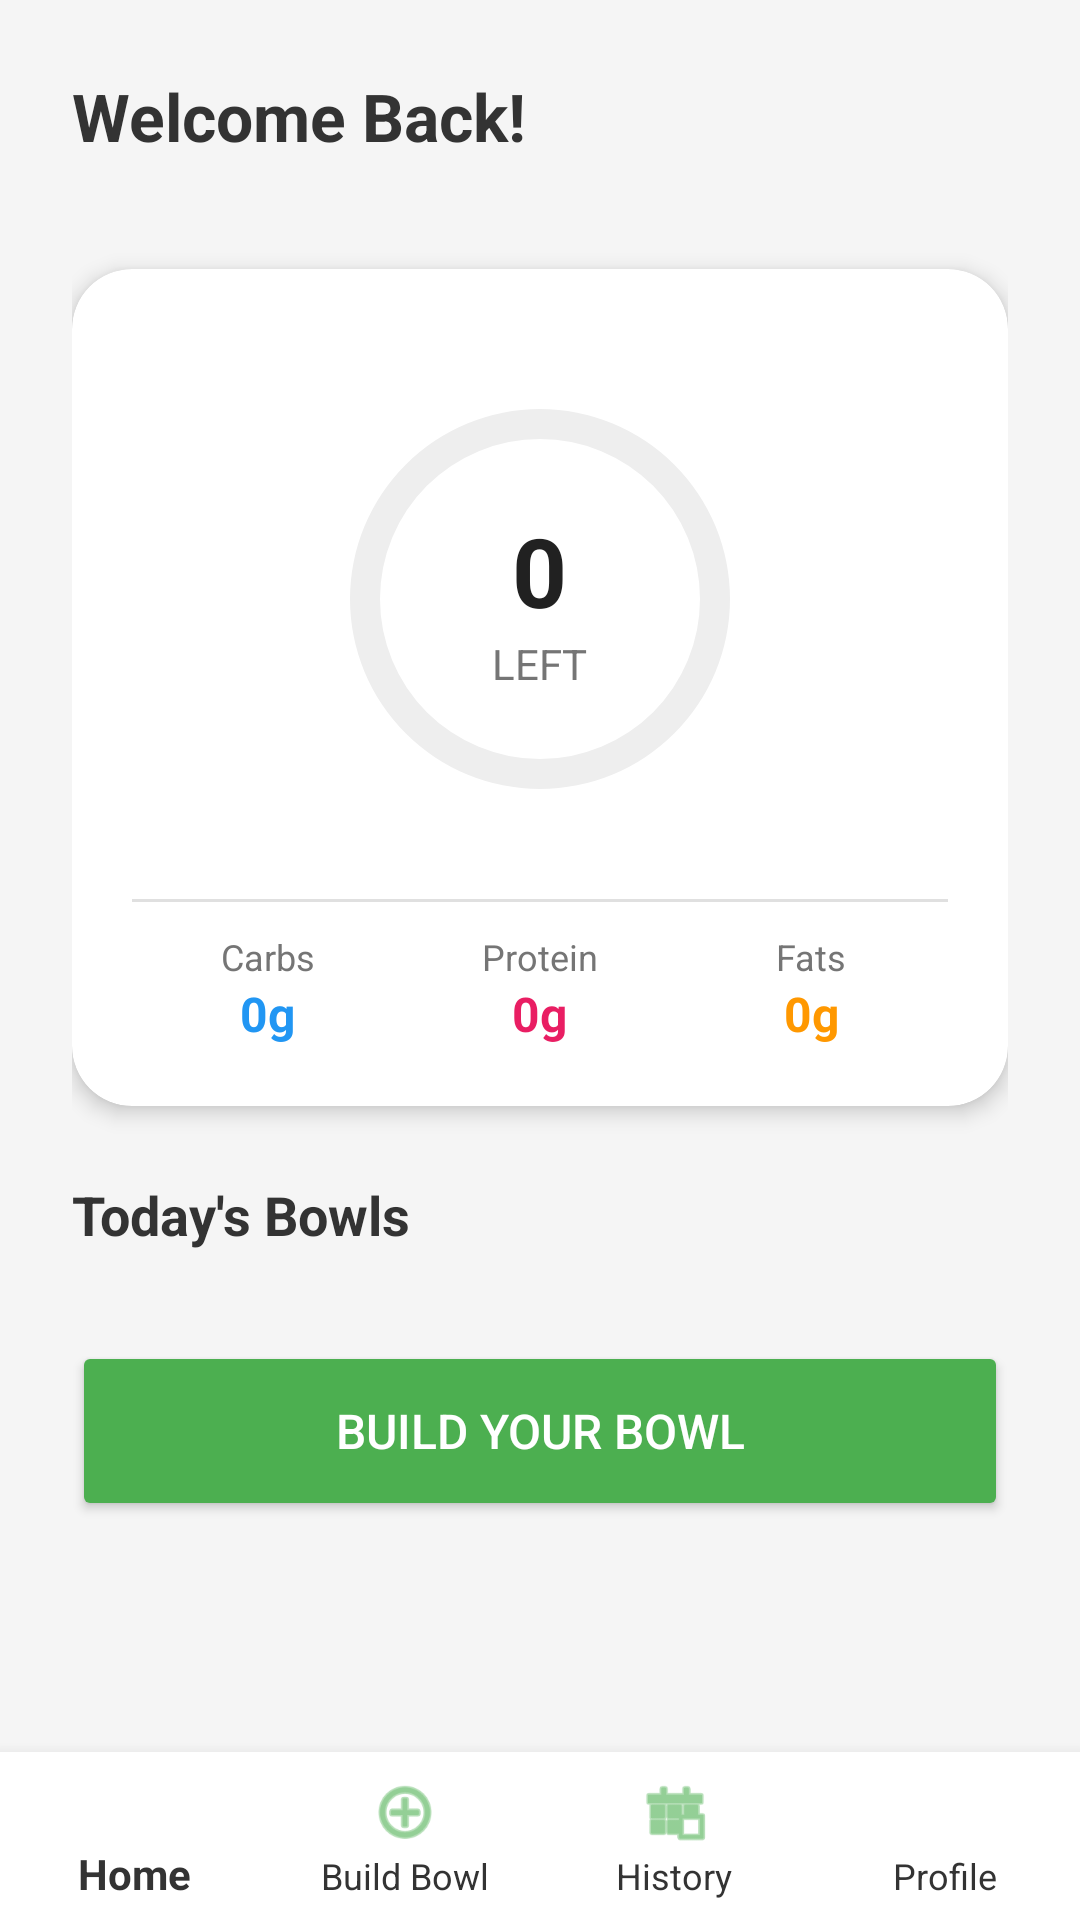

Produce the Android XML layout that renders to this screen, including the resource entries it uses.
<!-- AndroidManifest.xml: application theme Theme.AppCompat.Light.NoActionBar -->
<!-- res/layout/activity_landing.xml -->
<?xml version="1.0" encoding="utf-8"?>
<RelativeLayout xmlns:android="http://schemas.android.com/apk/res/android"
    xmlns:app="http://schemas.android.com/apk/res-auto"
    android:layout_width="match_parent"
    android:layout_height="match_parent"
    android:background="#F5F5F5">

    <ScrollView
        android:layout_width="match_parent"
        android:layout_height="match_parent"
        android:layout_above="@id/bottom_navigation"
        android:fillViewport="true">

        <LinearLayout
            android:layout_width="match_parent"
            android:layout_height="wrap_content"
            android:orientation="vertical"
            android:padding="24dp">

            <TextView
                android:id="@+id/tvWelcome"
                android:layout_width="wrap_content"
                android:layout_height="wrap_content"
                android:text="Welcome Back!"
                android:textColor="#333333"
                android:textSize="22sp"
                android:textStyle="bold" />



            <TextView
                android:id="@+id/tvSecurityStatus"
                android:layout_width="wrap_content"
                android:layout_height="wrap_content"
                android:layout_marginBottom="20dp"
                android:textColor="#757575"
                android:textSize="12sp" />


            <androidx.cardview.widget.CardView
                android:layout_width="match_parent"
                android:layout_height="wrap_content"
                app:cardCornerRadius="20dp"
                app:cardElevation="4dp"
                android:backgroundTint="#FFFFFF">

                <LinearLayout
                    android:layout_width="match_parent"
                    android:layout_height="wrap_content"
                    android:orientation="vertical"
                    android:padding="20dp">

                    <RelativeLayout
                        android:layout_width="match_parent"
                        android:layout_height="180dp">

                        <ProgressBar
                            android:id="@+id/calProgressBar"
                            style="?android:attr/progressBarStyleHorizontal"
                            android:layout_width="160dp"
                            android:layout_height="160dp"
                            android:layout_centerInParent="true"
                            android:indeterminate="false"
                            android:max="100"
                            android:progress="0"
                            android:progressDrawable="@drawable/circular_progress" />

                        <LinearLayout
                            android:layout_width="wrap_content"
                            android:layout_height="wrap_content"
                            android:layout_centerInParent="true"
                            android:gravity="center"
                            android:orientation="vertical">

                            <TextView
                                android:id="@+id/tvCalories"
                                android:layout_width="wrap_content"
                                android:layout_height="wrap_content"
                                android:text="0"
                                android:textColor="#212121"
                                android:textSize="32sp"
                                android:textStyle="bold" />

                            <TextView
                                android:id="@+id/tvRemainingText"
                                android:layout_width="wrap_content"
                                android:layout_height="wrap_content"
                                android:text="Left"
                                android:textColor="#757575"
                                android:textSize="14sp"
                                android:textAllCaps="true" />
                        </LinearLayout>
                    </RelativeLayout>

                    <View
                        android:layout_width="match_parent"
                        android:layout_height="1dp"
                        android:layout_marginTop="10dp"
                        android:layout_marginBottom="10dp"
                        android:background="#E0E0E0" />

                    <LinearLayout
                        android:layout_width="match_parent"
                        android:layout_height="wrap_content"
                        android:orientation="horizontal"
                        android:weightSum="3">

                        <LinearLayout
                            android:layout_width="0dp"
                            android:layout_height="wrap_content"
                            android:layout_weight="1"
                            android:gravity="center"
                            android:orientation="vertical">
                            <TextView
                                android:text="Carbs"
                                android:layout_width="wrap_content"  android:layout_height="wrap_content"
                                android:textSize="12sp"
                                android:textColor="#757575"/>
                            <TextView
                                android:id="@+id/tvTotalCarb"
                                android:layout_width="wrap_content"  android:layout_height="wrap_content"
                                android:text="0g"
                                android:textSize="16sp"
                                android:textStyle="bold"
                                android:textColor="#2196F3"/>
                        </LinearLayout>

                        <LinearLayout
                            android:layout_width="0dp"
                            android:layout_height="wrap_content"
                            android:layout_weight="1"
                            android:gravity="center"
                            android:orientation="vertical">
                            <TextView
                                android:text="Protein"
                                android:layout_width="wrap_content"  android:layout_height="wrap_content"
                                android:textSize="12sp"
                                android:textColor="#757575"/>
                            <TextView
                                android:id="@+id/tvTotalPro"
                                android:layout_width="wrap_content"  android:layout_height="wrap_content"
                                android:text="0g"
                                android:textSize="16sp"
                                android:textStyle="bold"
                                android:textColor="#E91E63"/>
                        </LinearLayout>

                        <LinearLayout
                            android:layout_width="0dp"
                            android:layout_height="wrap_content"
                            android:layout_weight="1"
                            android:gravity="center"
                            android:orientation="vertical">
                            <TextView
                                android:text="Fats"
                                android:layout_width="wrap_content"  android:layout_height="wrap_content"
                                android:textSize="12sp"
                                android:textColor="#757575"/>
                            <TextView
                                android:id="@+id/tvTotalFat"
                                android:layout_width="wrap_content"  android:layout_height="wrap_content"
                                android:text="0g"
                                android:textSize="16sp"
                                android:textStyle="bold"
                                android:textColor="#FF9800"/>
                        </LinearLayout>
                    </LinearLayout>
                </LinearLayout>
            </androidx.cardview.widget.CardView>

            <TextView
                android:layout_width="wrap_content"
                android:layout_height="wrap_content"
                android:layout_marginTop="24dp"
                android:text="Today's Bowls"
                android:textColor="#333333"
                android:textSize="18sp"
                android:textStyle="bold" />

            <ListView
                android:id="@+id/lvMeals"
                android:layout_width="match_parent"
                android:layout_height="wrap_content"
                android:minHeight="200dp"
                android:layout_marginTop="10dp"
                android:divider="@android:color/transparent"
                android:dividerHeight="12dp"
                android:nestedScrollingEnabled="false"/>

            <Button
                android:id="@+id/btnBuildBowl"
                android:layout_width="match_parent"
                android:layout_height="60dp"
                android:layout_marginTop="20dp"
                android:layout_marginBottom="40dp"
                android:backgroundTint="#4CAF50"
                android:text="Build Your Bowl"
                android:textColor="#FFFFFF"
                android:textSize="16sp"
                android:fontFamily="sans-serif-medium"/>

        </LinearLayout>
    </ScrollView>

    <com.google.android.material.bottomnavigation.BottomNavigationView
        android:id="@+id/bottom_navigation"
        android:layout_width="match_parent"
        android:layout_height="wrap_content"
        android:layout_alignParentBottom="true"
        android:background="#FFFFFF"
        app:elevation="8dp"
        app:itemIconTint="#4CAF50"
        app:itemTextColor="#333333"
        app:labelVisibilityMode="labeled"
        app:menu="@menu/bottom_nav_menu" />

</RelativeLayout>
<!-- resources referenced by this layout -->
<resources>
  <!-- drawable circular_progress (drawable) -->
  <layer-list xmlns:android="http://schemas.android.com/apk/res/android">
      <item android:id="@android:id/background">
          <shape android:shape="ring" android:thickness="10dp" android:useLevel="false">
              <solid android:color="#EEEEEE" />
          </shape>
      </item>
      <item android:id="@android:id/progress">
          <rotate android:fromDegrees="270" android:toDegrees="270">
              <shape android:shape="ring" android:thickness="10dp" android:useLevel="true">
                  <gradient android:endColor="#4CAF50" android:startColor="#8BC34A" android:type="sweep" />
              </shape>
          </rotate>
      </item>
  </layer-list>
</resources>
